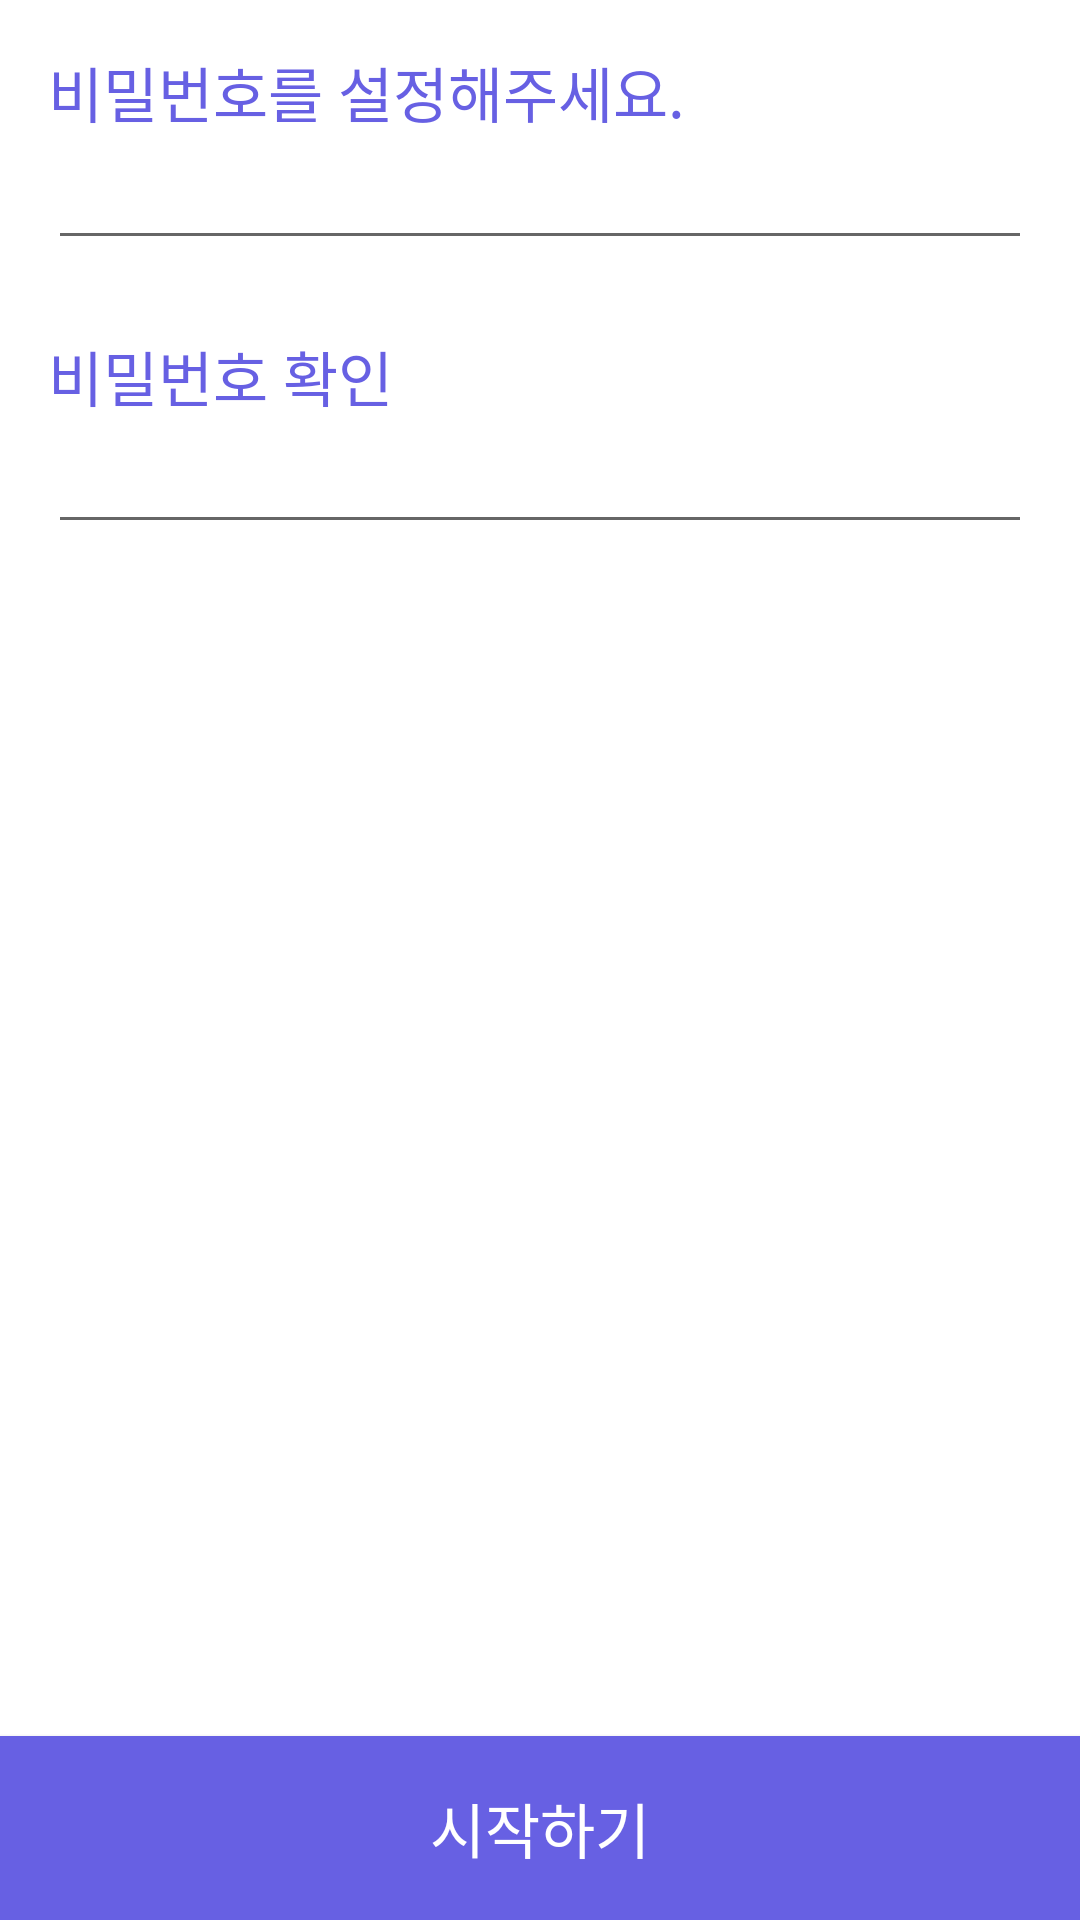

Layout XML and referenced resources for this Android screen:
<!-- AndroidManifest.xml: application theme Theme.Plod -->
<!-- res/layout/fragment_sign_up_password.xml -->
<?xml version="1.0" encoding="utf-8"?>
<androidx.constraintlayout.widget.ConstraintLayout xmlns:android="http://schemas.android.com/apk/res/android"
    xmlns:app="http://schemas.android.com/apk/res-auto"
    xmlns:tools="http://schemas.android.com/tools"
    android:layout_width="match_parent"
    android:layout_height="match_parent"
    android:orientation="vertical"
    tools:context=".login.signup.SignUpPasswordFragment">

    <LinearLayout
        android:layout_width="match_parent"
        android:layout_height="0dp"
        android:orientation="vertical"
        android:padding="16dp"
        app:layout_constraintBottom_toTopOf="@id/btn_start"
        app:layout_constraintTop_toTopOf="parent">

        <TextView
            android:layout_width="match_parent"
            android:layout_height="wrap_content"
            android:text="@string/input_password"
            android:textColor="@color/color_main"
            android:textSize="20sp" />

        <EditText
            android:id="@+id/et_password"
            android:layout_width="match_parent"
            android:layout_height="wrap_content"
            android:importantForAutofill="no"
            android:inputType="textPassword"
            tools:ignore="LabelFor" />

        <TextView
            android:layout_width="match_parent"
            android:layout_height="wrap_content"
            android:layout_marginTop="24dp"
            android:text="@string/input_password_re"
            android:textColor="@color/color_main"
            android:textSize="20sp" />

        <EditText
            android:id="@+id/et_password_re"
            android:layout_width="match_parent"
            android:layout_height="wrap_content"
            android:importantForAutofill="no"
            android:inputType="textPassword"
            tools:ignore="LabelFor" />

        <TextView
            android:id="@+id/tv_wrong_password"
            android:layout_width="match_parent"
            android:layout_height="wrap_content"
            android:text="@string/notification_wrong_password"
            android:textColor="#FFFF0000"
            android:textSize="12sp"
            android:visibility="gone" />
    </LinearLayout>

    <Button
        android:id="@+id/btn_start"
        android:layout_width="match_parent"
        android:layout_height="wrap_content"
        android:background="@color/color_main"
        android:paddingVertical="16dp"
        android:text="@string/start"
        android:textColor="@color/white"
        android:textSize="20sp"
        app:layout_constraintBottom_toBottomOf="parent" />
</androidx.constraintlayout.widget.ConstraintLayout>
<!-- resources referenced by this layout -->
<resources>
  <color name="color_main">#FF6760E3</color>
  <color name="white">#FFFFFFFF</color>
  <string name="input_password">비밀번호를 설정해주세요.</string>
  <string name="input_password_re">비밀번호 확인</string>
  <string name="notification_wrong_password">비밀번호가 일치하지 않습니다.</string>
  <string name="start">시작하기</string>
  <style name="Theme.Plod" parent="Theme.MaterialComponents.DayNight.DarkActionBar">
          
          <item name="colorPrimary">@color/purple_500</item>
          <item name="colorPrimaryVariant">@color/purple_700</item>
          <item name="colorOnPrimary">@color/white</item>
          
          <item name="colorSecondary">@color/teal_200</item>
          <item name="colorSecondaryVariant">@color/teal_700</item>
          <item name="colorOnSecondary">@color/black</item>
          
          <item name="android:statusBarColor" tools:targetApi="l">?attr/colorPrimaryVariant</item>
          
      </style>
  <color name="purple_500">#FF6200EE</color>
  <color name="purple_700">#FF3700B3</color>
  <color name="teal_200">#FF03DAC5</color>
  <color name="teal_700">#FF018786</color>
  <color name="black">#FF000000</color>
</resources>
